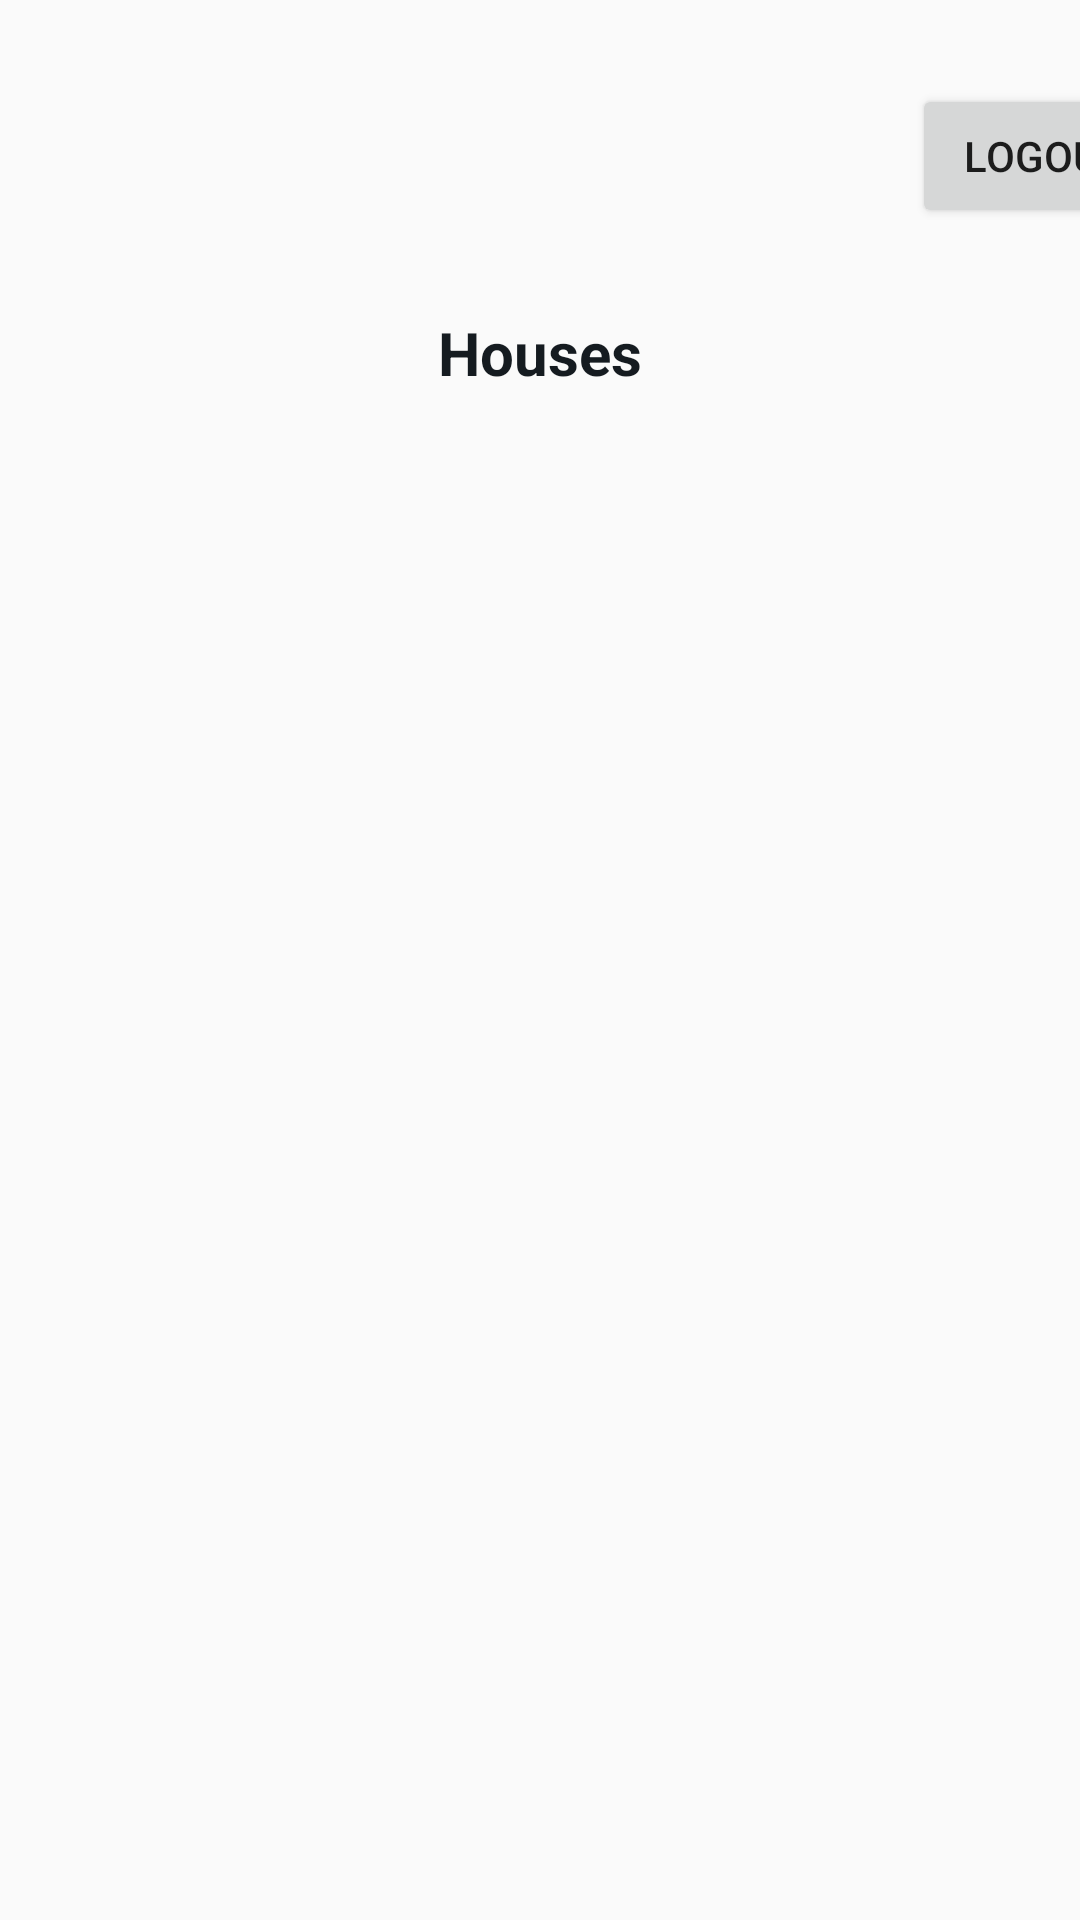

Here is an Android app screen rendered from its layout file. Give the layout XML and the strings, colors and styles it references.
<!-- AndroidManifest.xml: activity theme Theme.HogwartsData -->
<!-- res/layout/activity_main.xml -->
<?xml version="1.0" encoding="utf-8"?>
<androidx.constraintlayout.widget.ConstraintLayout xmlns:android="http://schemas.android.com/apk/res/android"
    xmlns:app="http://schemas.android.com/apk/res-auto"
    xmlns:tools="http://schemas.android.com/tools"
    android:layout_width="match_parent"
    android:layout_height="match_parent"
    android:theme="@style/Theme.MaterialComponents.Light"
    tools:context=".ui.layouts.main.MainActivity">

    <Button
        android:id="@+id/btn_logout"
        android:layout_width="wrap_content"
        android:layout_height="wrap_content"
        android:layout_marginStart="304dp"
        android:layout_marginLeft="304dp"
        android:layout_marginTop="28dp"
        android:text="logout"
        app:layout_constraintStart_toStartOf="parent"
        app:layout_constraintTop_toTopOf="parent" />

    <FrameLayout
        android:id="@+id/main_fragment"
        android:layout_height="0dp"
        android:layout_width="match_parent"
        app:layout_constraintEnd_toEndOf="parent"
        app:layout_constraintStart_toStartOf="parent"
        app:layout_constraintTop_toTopOf="parent"
        app:layout_constraintBottom_toBottomOf="parent"/>

    <TextView
        android:id="@+id/tv_title"
        android:layout_width="match_parent"
        android:layout_height="wrap_content"
        android:layout_marginTop="104dp"
        android:layout_marginBottom="300dp"
        android:textColor="@color/darker"
        android:gravity="center"
        android:textSize="20dp"
        android:textStyle="bold"
        android:text="Houses"
        app:layout_constraintStart_toStartOf="parent"
        app:layout_constraintTop_toTopOf="parent" />

</androidx.constraintlayout.widget.ConstraintLayout>
<!-- resources referenced by this layout -->
<resources>
  <color name="darker">#151B20</color>
  <style name="Theme.HogwartsData" parent="android:Theme.Material.Light.NoActionBar" tools:targetApi="lollipop" />
</resources>
